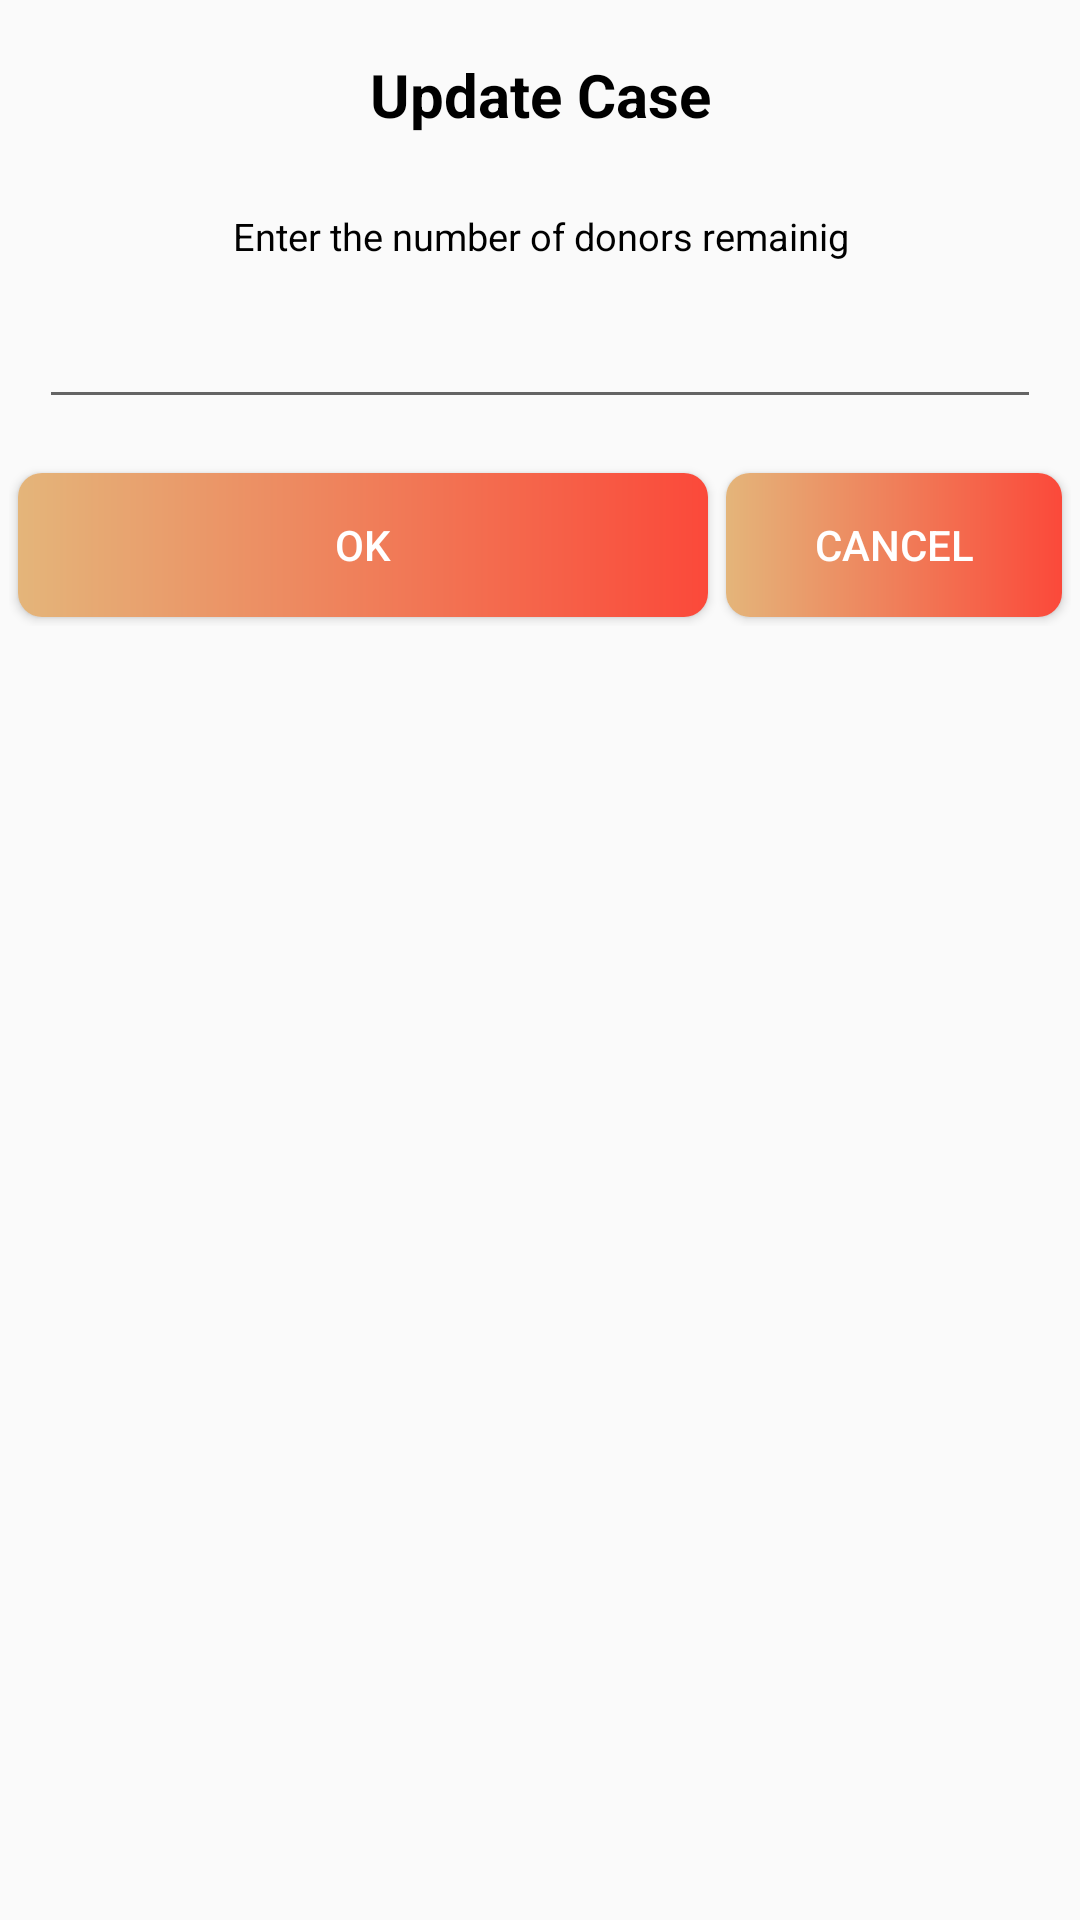

Layout XML and referenced resources for this Android screen:
<!-- AndroidManifest.xml: application theme AppTheme -->
<!-- res/layout/dilalog_update_my_cases.xml -->
<?xml version="1.0" encoding="utf-8"?>
<LinearLayout xmlns:android="http://schemas.android.com/apk/res/android"
    android:layout_width="wrap_content"
    android:layout_height="wrap_content"
    android:gravity="center_horizontal"
    android:orientation="vertical"
    android:padding="3dp">

    <TextView
        android:id="@+id/textView8"
        android:gravity="center"
        android:layout_width="match_parent"
        android:layout_height="wrap_content"
        android:layout_marginBottom="10dp"
        android:layout_marginLeft="10dp"
        android:layout_marginRight="10dp"
        android:layout_marginTop="15dp"
        android:text="Update Case"
        android:textAlignment="center"
        android:textColor="@color/black"
        android:textSize="20sp"
        android:textStyle="bold" />

    <TextView
        android:layout_width="match_parent"
        android:layout_height="wrap_content"
        android:layout_marginBottom="15dp"
        android:layout_marginLeft="10dp"
        android:layout_marginRight="10dp"
        android:layout_marginTop="15dp"

        android:text="Enter the number of donors remainig"
        android:textAlignment="center"
        android:textColor="@color/black"
        android:textSize="12.5sp"

        />

    <EditText
        android:layout_width="match_parent"
        android:layout_height="wrap_content"
        android:layout_marginLeft="10dp"
        android:layout_marginRight="10dp"
        android:inputType="number"
        android:maxLength="1"
        android:layout_marginBottom="15dp"
        android:id="@+id/countBloodUpdate"
        android:textSize="15sp" />

    <LinearLayout
        android:layout_width="match_parent"
        android:layout_height="match_parent"
        android:gravity="center_horizontal"
        android:orientation="vertical">

        <LinearLayout
            android:layout_width="match_parent"
            android:layout_height="wrap_content"
            android:orientation="horizontal">

            <Button
                android:id="@+id/BTN_OKMyDetails"
                android:layout_width="match_parent"
                android:layout_height="wrap_content"
                android:layout_margin="3dp"
                android:layout_weight="1"
                android:background="@drawable/rounded_button"
                android:text="OK"
                android:textColor="@color/white" />

            <Button
                android:id="@+id/BTN_CloseMydetails"
                android:layout_width="match_parent"
                android:layout_height="wrap_content"
                android:layout_margin="3dp"
                android:layout_weight="2"
                android:background="@drawable/rounded_button"
                android:textColor="@color/white"
                android:text="Cancel"
                />

        </LinearLayout>
    </LinearLayout>
</LinearLayout>
<!-- resources referenced by this layout -->
<resources>
  <color name="black">#000000</color>
  <color name="white">#ffffff</color>
  <!-- drawable rounded_button (drawable) -->
  <?xml version="1.0" encoding="utf-8"?>
  <shape xmlns:android="http://schemas.android.com/apk/res/android"
      android:shape="rectangle">
      <gradient
          android:startColor="@color/LightRedx"
          android:endColor="@color/BoldRed"
          android:angle="180" />
      <corners android:bottomRightRadius="8dp"
          android:bottomLeftRadius="8dp"
          android:topRightRadius="8dp"
          android:topLeftRadius="8dp"/>
  </shape>
  <style name="AppTheme" parent="Theme.AppCompat.Light.NoActionBar">
          
          <item name="colorPrimary">@color/colorPrimary</item>
          <item name="colorPrimaryDark">@color/colorPrimaryDark</item>
          <item name="colorAccent">@color/colorAccent</item>
      </style>
  <color name="LightRedx">#fb493A</color>
  <color name="BoldRed">#e4b57a</color>
  <color name="colorPrimary">#ffffff</color>
  <color name="colorPrimaryDark">#FB493A</color>
  <color name="colorAccent">#FB493A</color>
</resources>
